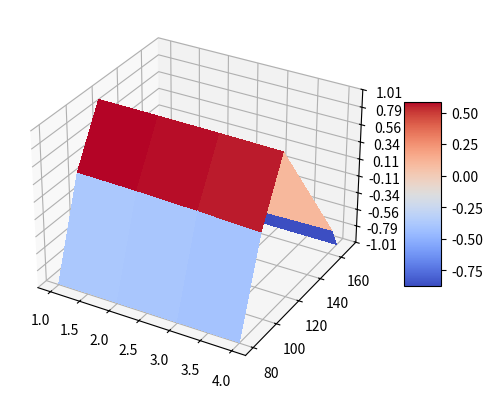

This figure's Python source:
import matplotlib.pyplot as plt
from matplotlib import cm
from matplotlib.ticker import LinearLocator
import numpy as np

fig, ax = plt.subplots(subplot_kw={"projection": "3d"})

# Make data.
X = np.arange(1, 5, 1)
Y = [80, 97.1429, 115,162.5,168]
Y = np.asarray(Y)
Z = [0.4, 0.4, 0.4, 0.4, 0.4]
Z = np.asarray(Z)
#Y = np.arange(-5, 5, 0.25)
X, Y = np.meshgrid(X, Y)
R = np.sqrt(X**2 + Y**2)
Z = np.sin(R)

# Plot the surface.d
surf = ax.plot_surface(X, Y, Z, cmap=cm.coolwarm,
                       linewidth=0, antialiased=False)

# Customize the z axis.
ax.set_zlim(-1.01, 1.01)
ax.zaxis.set_major_locator(LinearLocator(10))
# A StrMethodFormatter is used automatically
ax.zaxis.set_major_formatter('{x:.02f}')

# Add a color bar which maps values to colors.
fig.colorbar(surf, shrink=0.5, aspect=5)

plt.show()